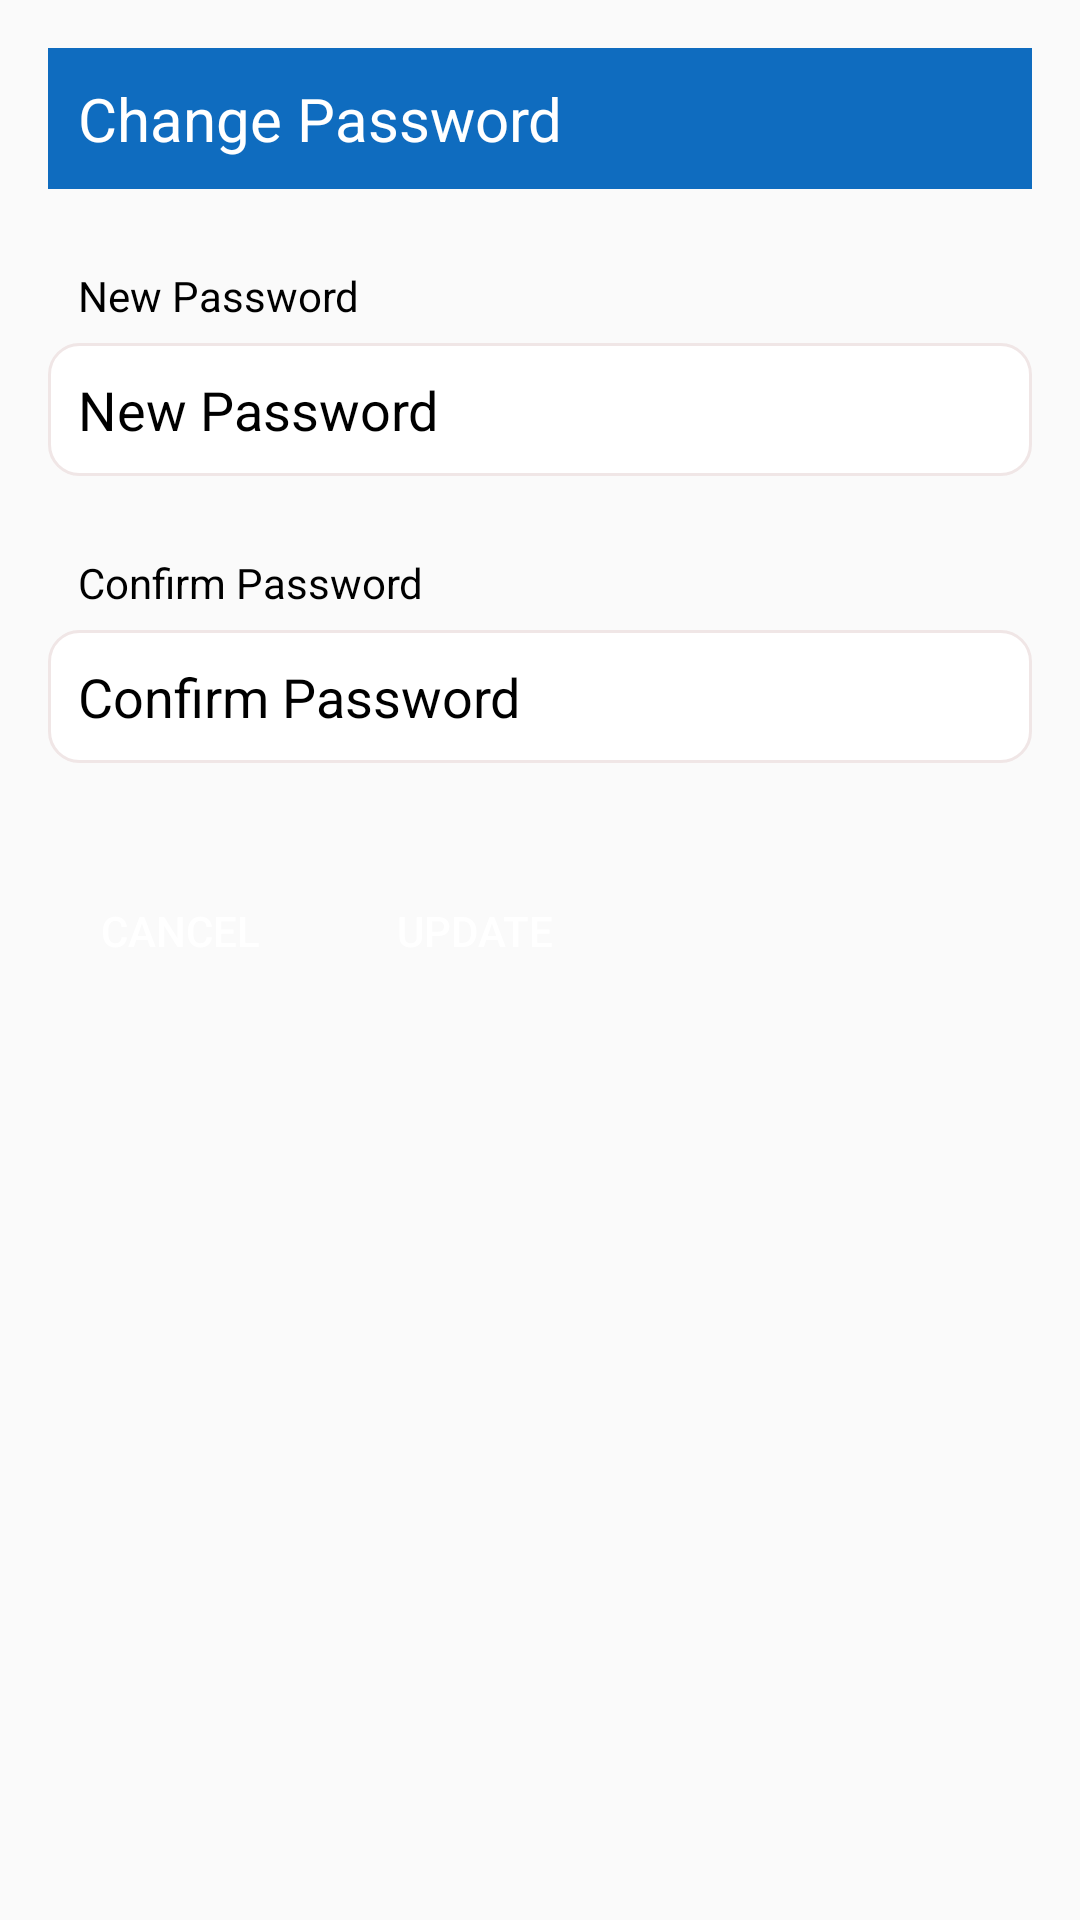

This screen was rendered from an Android layout file. Write that file and the resources it references.
<!-- AndroidManifest.xml: application theme Theme.HCC -->
<!-- res/layout/changepassword.xml -->
<?xml version="1.0" encoding="utf-8"?>

<LinearLayout xmlns:android="http://schemas.android.com/apk/res/android"
    android:layout_width="match_parent"
    android:layout_height="match_parent"
    android:layout_gravity="top"
    android:layout_margin="16dp"
    android:orientation="vertical">
    <TextView
        android:layout_width="match_parent"
        android:layout_height="wrap_content"
        android:layout_margin="16dp"
        android:padding="10dp"
        android:textColor="@color/white"
        android:textSize="20sp"
        android:background="@color/primary"
        android:text="Change Password"/>
        <TextView
            android:text="New Password"
            android:textColor="@color/black"
            android:padding="10dp"
            android:layout_marginRight="16dp"
            android:layout_marginLeft="16dp"
            android:layout_width="match_parent"
            android:layout_height="wrap_content"
            android:layout_marginBottom="-20dp"/>
        <EditText
            android:id="@+id/newpassword"
            android:layout_width="match_parent"
            android:layout_gravity="center_vertical"
            android:background="@drawable/edittext_border"
            android:layout_margin="16dp"
            android:padding="10dp"
            android:hint="New Password"
            android:layout_height="wrap_content"/>
        <TextView
            android:text="Confirm Password"
            android:textColor="@color/black"
            android:padding="10dp"
            android:layout_marginRight="16dp"
            android:layout_marginLeft="16dp"
            android:layout_width="match_parent"
            android:layout_height="wrap_content"
            android:layout_marginBottom="-20dp"/>
        <EditText
            android:id="@+id/condfirmpassword"
            android:layout_width="match_parent"
            android:layout_gravity="center_vertical"
            android:background="@drawable/edittext_border"
            android:layout_margin="16dp"
            android:padding="10dp"
            android:hint="Confirm Password"
            android:layout_height="wrap_content"/>
        <TextView
            android:id="@+id/status"
            android:text="Update Success"
            android:textColor="@color/lit"
            android:padding="10dp"
            android:visibility="gone"
            android:layout_marginRight="16dp"
            android:layout_marginLeft="16dp"
            android:layout_width="match_parent"
            android:layout_height="wrap_content"/>
    <LinearLayout
        android:layout_width="wrap_content"
        android:layout_height="wrap_content"
        android:orientation="horizontal">
        <Button
            android:id="@+id/cancel"
            android:background="@drawable/button_custom"
            android:text="Cancel"
            android:layout_marginLeft="16dp"
            android:layout_marginTop="16dp"
            android:layout_marginBottom="16dp"
            android:layout_marginRight="5dp"
            android:textColor="@color/white"
            android:layout_width="wrap_content"
            android:layout_height="wrap_content"/>
        <Button
            android:id="@+id/update"
            android:background="@drawable/button_custom"
            android:text="Update"
            android:layout_marginLeft="5dp"
            android:layout_marginBottom="16dp"
            android:layout_marginTop="16dp"
            android:textColor="@color/white"
            android:layout_width="wrap_content"
            android:layout_height="wrap_content"/>
        <ProgressBar
            android:id="@+id/progress_loader"
            android:layout_width="wrap_content"
            android:layout_height="wrap_content"
            android:layout_marginLeft="5dp"
            android:layout_marginBottom="16dp"
            android:layout_marginTop="16dp"
            android:layout_gravity="center_horizontal|center_vertical"
            android:visibility="invisible" />
    </LinearLayout>

</LinearLayout>
<!-- resources referenced by this layout -->
<resources>
  <color name="black">#FF000000</color>
  <color name="lit">#F88379</color>
  <color name="primary">#0f6cbf</color>
  <color name="white">#FFFFFFFF</color>
  <!-- drawable edittext_border (drawable) -->
  <?xml version="1.0" encoding="utf-8"?>
  <shape
      xmlns:android="http://schemas.android.com/apk/res/android"
      android:shape="rectangle">
  
      <corners
          android:radius="10dp"
          />
      <solid android:color="#ffffff"
          />
      <stroke
          android:width="1dip"
          android:color="#f0e6e6" />
  </shape>
  <style name="Theme.HCC" parent="Theme.AppCompat.Light.NoActionBar">
          
          <item name="colorPrimary">@color/purple_500</item>
          <item name="colorPrimaryDark">@color/purple_700</item>
          <item name="colorAccent">@color/teal_200</item>
          
          <item name="android:textColorHint">@color/black</item>
      </style>
  <color name="purple_500">#FF6200EE</color>
  <color name="purple_700">#FF3700B3</color>
  <color name="teal_200">#FF03DAC5</color>
</resources>
